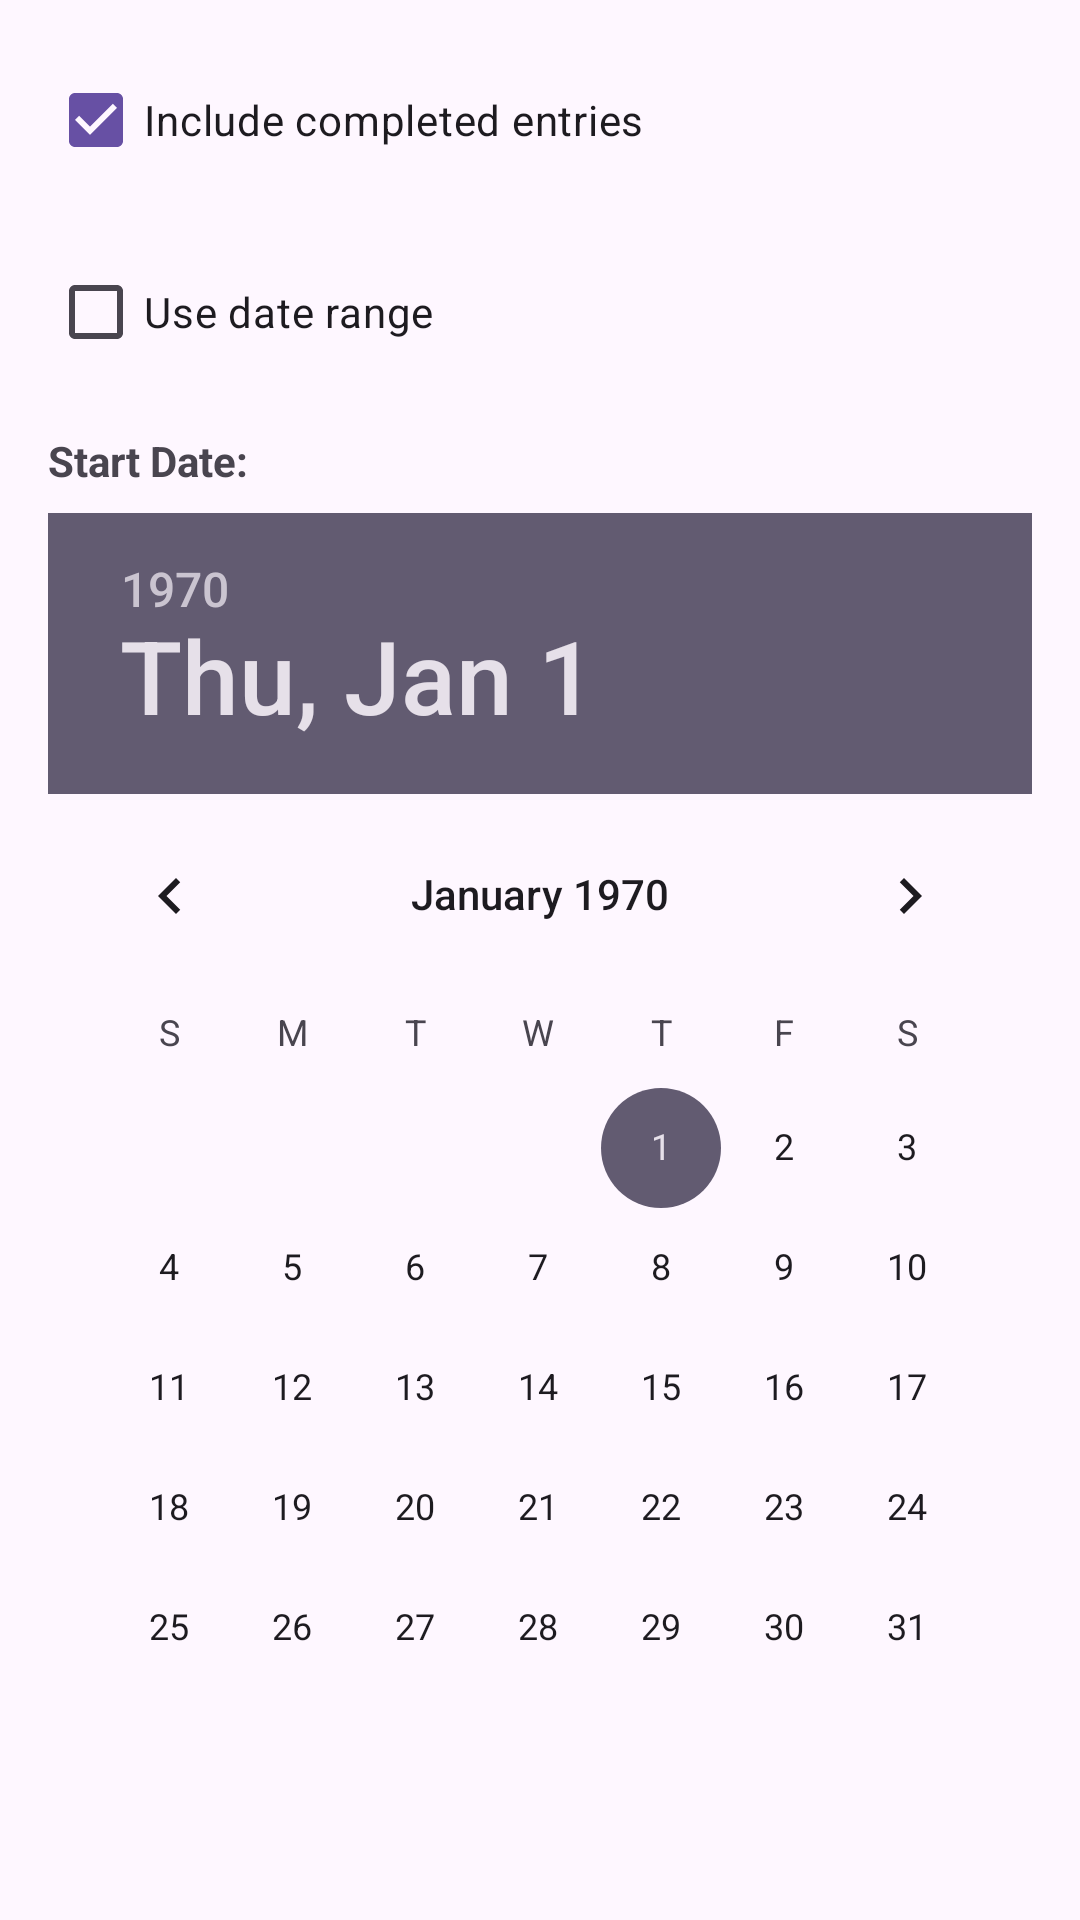

Write the Android layout XML for this screen, with the resource values it uses.
<!-- AndroidManifest.xml: application theme Theme.MediPaws -->
<!-- res/layout/dialog_export_options.xml -->
<?xml version="1.0" encoding="utf-8"?>
<LinearLayout xmlns:android="http://schemas.android.com/apk/res/android"
    android:layout_width="match_parent"
    android:layout_height="wrap_content"
    android:orientation="vertical"
    android:padding="16dp">

    <CheckBox
        android:id="@+id/includeCompletedCheckBox"
        android:layout_width="match_parent"
        android:layout_height="wrap_content"
        android:text="Include completed entries"
        android:checked="true"
        android:layout_marginBottom="16dp"/>

    <CheckBox
        android:id="@+id/dateRangeCheckBox"
        android:layout_width="match_parent"
        android:layout_height="wrap_content"
        android:text="Use date range"
        android:layout_marginBottom="16dp"/>

    <TextView
        android:layout_width="wrap_content"
        android:layout_height="wrap_content"
        android:text="Start Date:"
        android:textStyle="bold"
        android:layout_marginBottom="8dp"/>

    <DatePicker
        android:id="@+id/startDatePicker"
        android:layout_width="match_parent"
        android:layout_height="wrap_content"
        android:datePickerMode="calendar"
        android:layout_marginBottom="16dp"/>

    <TextView
        android:layout_width="wrap_content"
        android:layout_height="wrap_content"
        android:text="End Date:"
        android:textStyle="bold"
        android:layout_marginBottom="8dp"/>

    <DatePicker
        android:id="@+id/endDatePicker"
        android:layout_width="match_parent"
        android:layout_height="wrap_content"
        android:datePickerMode="calendar"/>

</LinearLayout>
<!-- resources referenced by this layout -->
<resources>
  <style name="Theme.MediPaws" parent="Base.Theme.MediPaws" />
  <style name="Base.Theme.MediPaws" parent="Theme.Material3.DayNight.NoActionBar">
          
          
      </style>
</resources>
